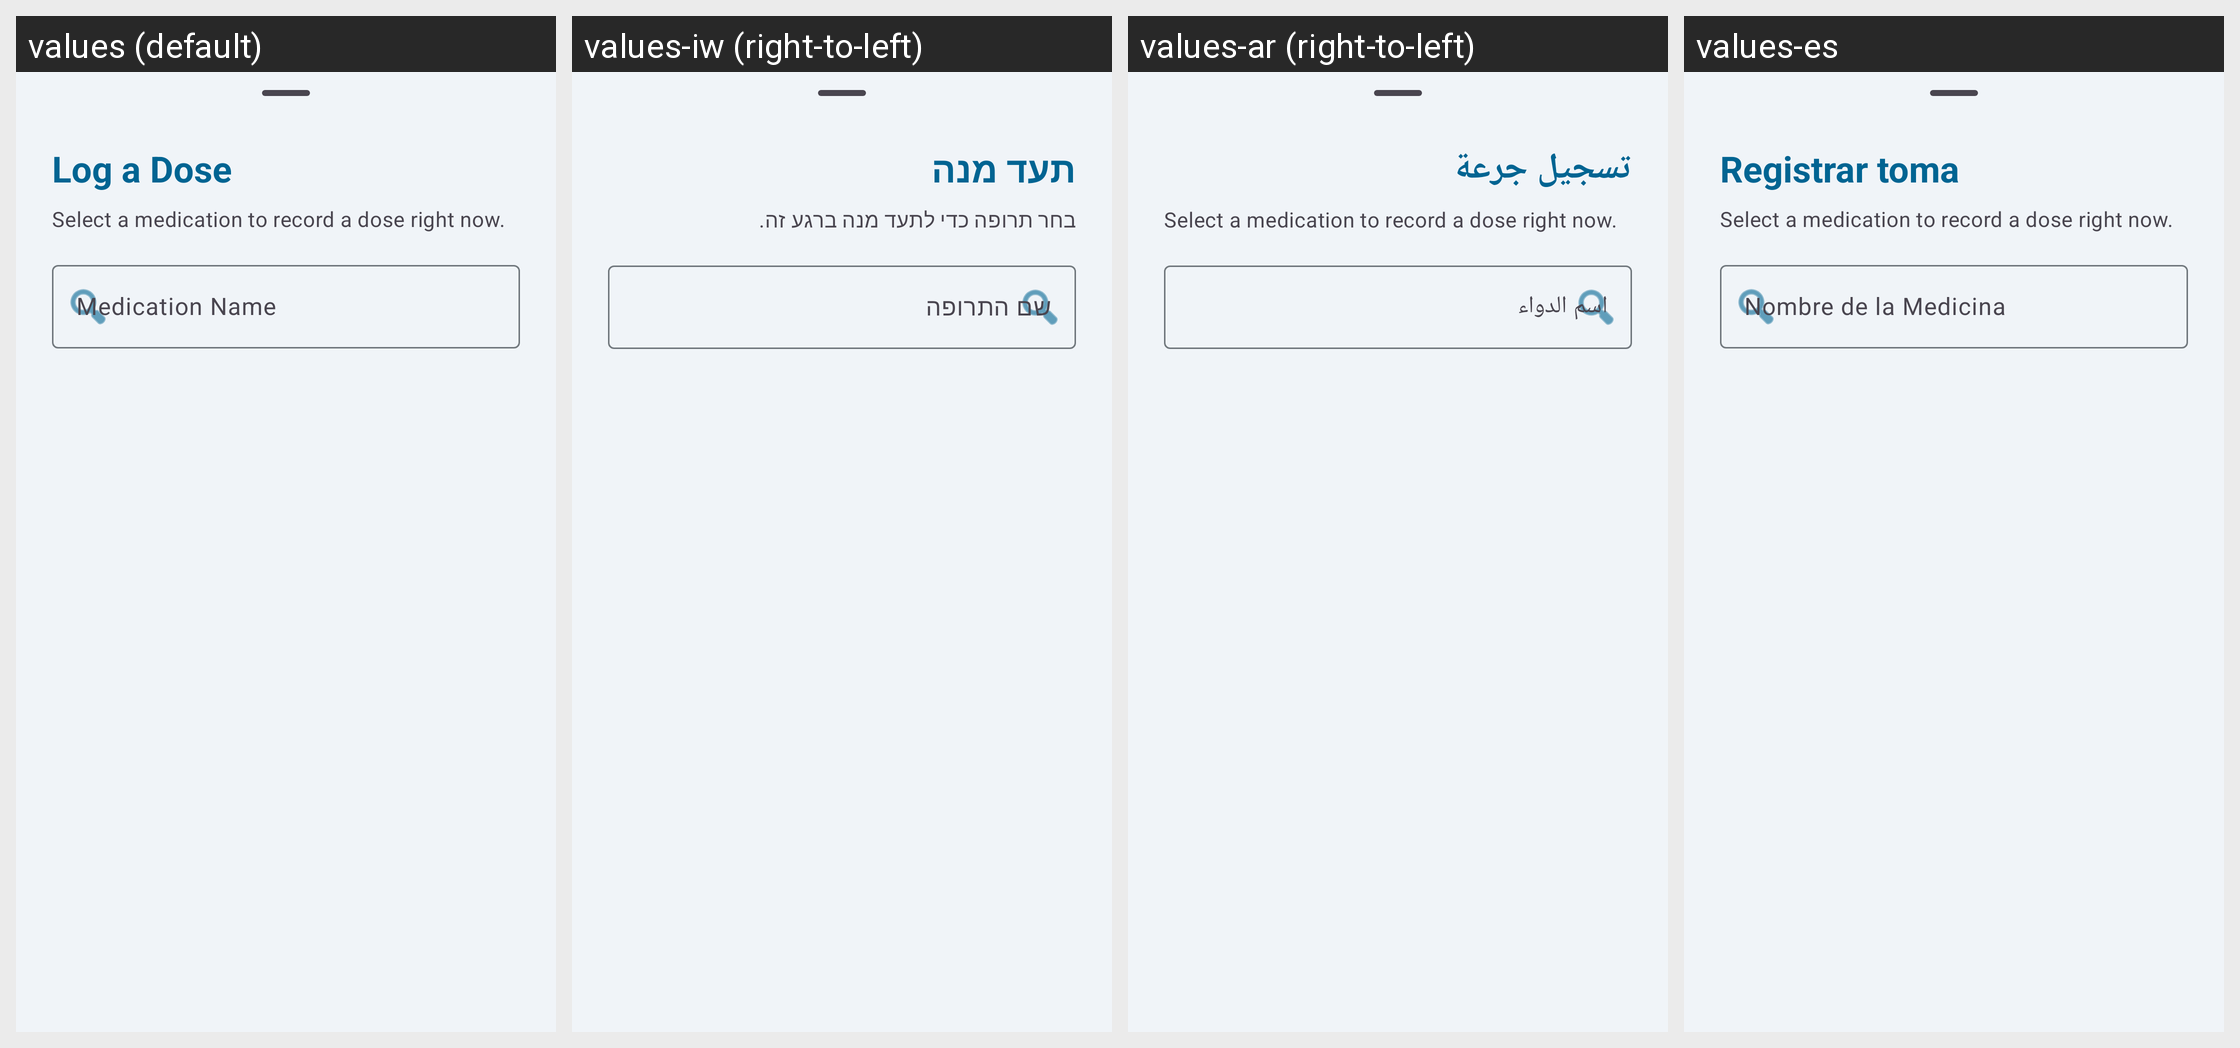

For this localized Android screen grid, give each drawn string resource with its value in every locale shown.
Android screen res/layout/fragment_log_dose.xml rendered under 4 locales, left to right: values (default), values-iw (right-to-left), values-ar (right-to-left), values-es. Device: Nexus 5 (rendered at 1080×1920; each locale shown at half size, 540×960, under a caption strip naming it); theme Theme.MedicationWizard.
Other locales in the repository, not shown: values-de, values-fr, values-he, values-hi, values-in, values-ja, values-ko, values-pt-rBR, values-ru.
Strings drawn on this screen, with the default value and each locale's value (text and hints the layout hard-codes, and strings that could not be matched under every locale, appear in the picture but are not listed):

action_log_dose
  values: Log a Dose
  values-iw: תעד מנה
  values-ar: تسجيل جرعة
  values-es: Registrar toma

log_dose_subtitle
  values: Select a medication to record a dose right now.
  values-iw: בחר תרופה כדי לתעד מנה ברגע זה.
  values-ar: Select a medication to record a dose right now.  [not translated; the default value is used]
  values-es: Select a medication to record a dose right now.  [not translated; the default value is used]

hint_med_name
  values: Medication Name
  values-iw: שם התרופה
  values-ar: اسم الدواء
  values-es: Nombre de la Medicina
